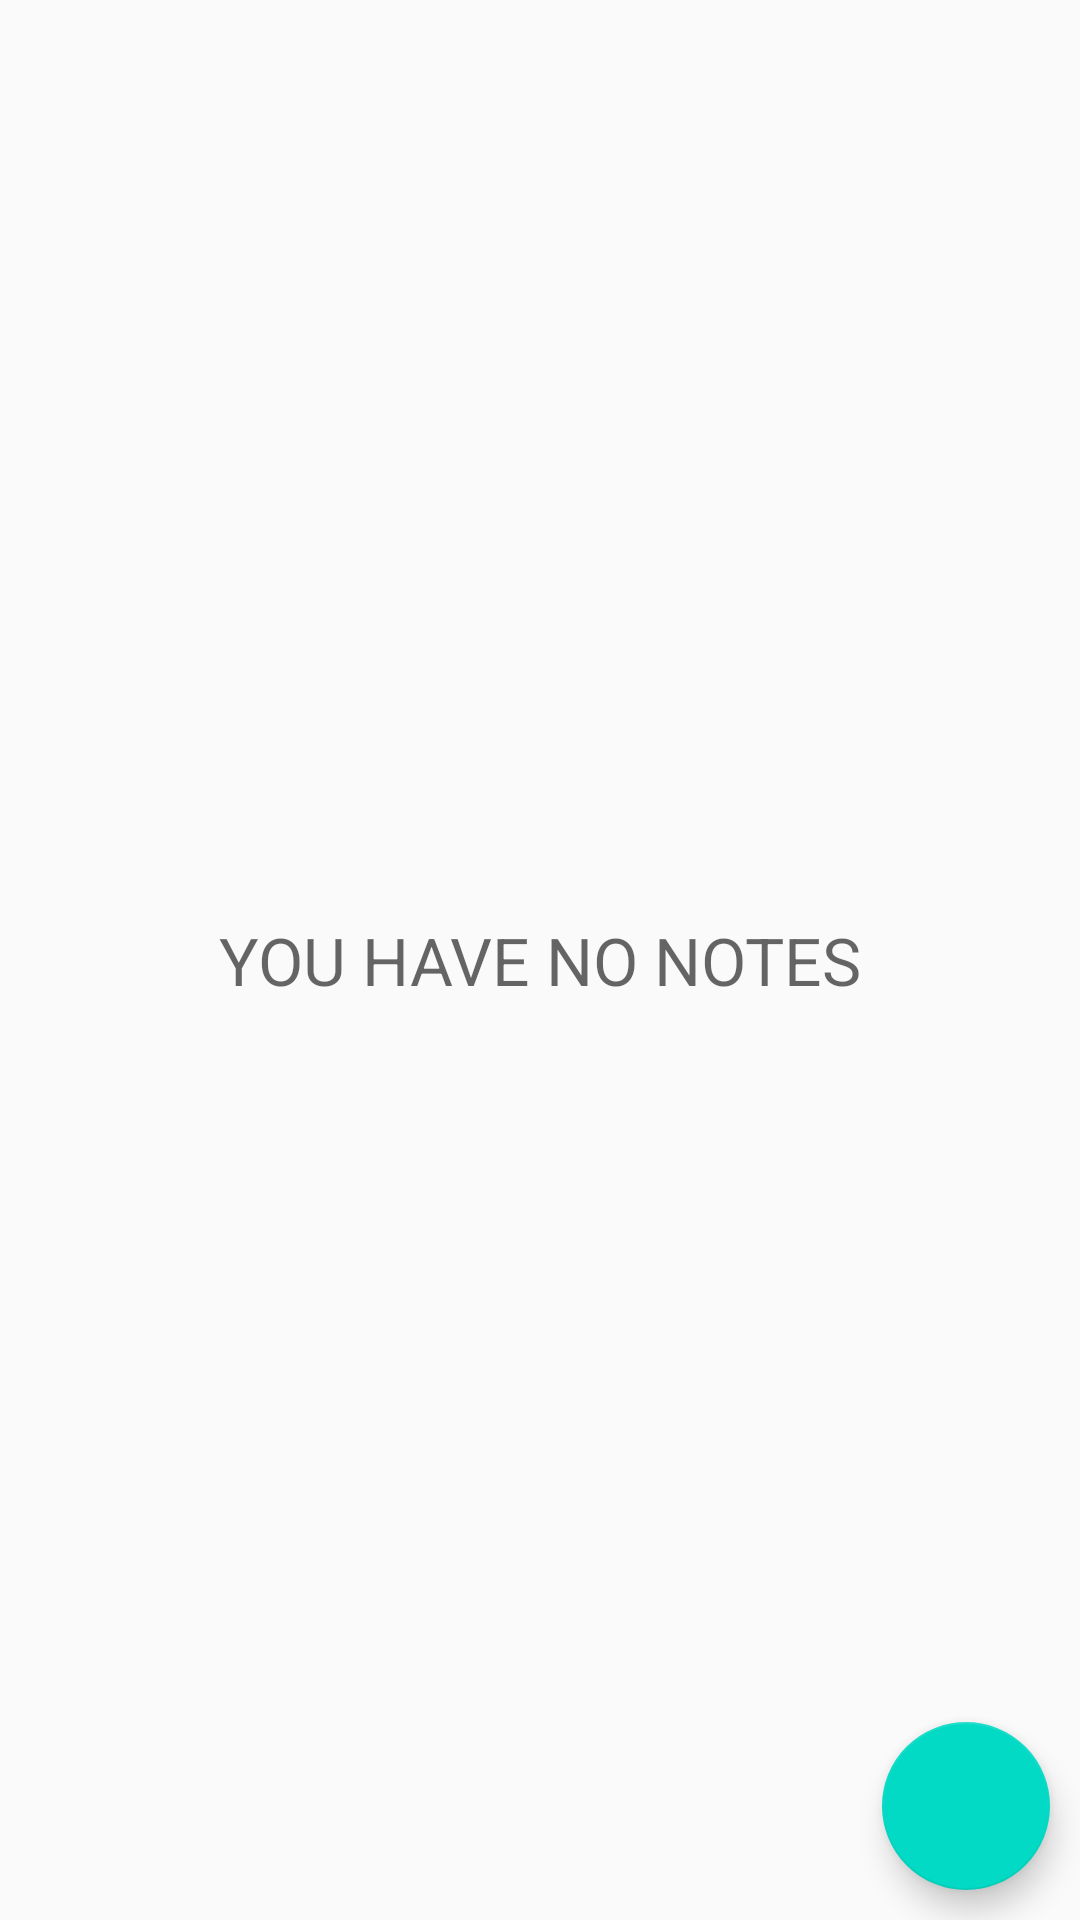

Here is an Android app screen rendered from its layout file. Give the layout XML and the strings, colors and styles it references.
<!-- AndroidManifest.xml: application theme AppTheme -->
<!-- res/layout/activity_custom_category.xml -->
<?xml version="1.0" encoding="utf-8"?>

<androidx.coordinatorlayout.widget.CoordinatorLayout xmlns:android="http://schemas.android.com/apk/res/android"
    xmlns:app="http://schemas.android.com/apk/res-auto"
    android:id="@+id/coordinatorLayout"
    android:layout_width="match_parent"
    android:layout_height="match_parent">

    <androidx.recyclerview.widget.RecyclerView
        android:id="@+id/customCategoryRecyclerView"
        android:layout_width="match_parent"
        android:layout_height="match_parent"
        android:padding="5dp"
        app:layoutManager="androidx.recyclerview.widget.LinearLayoutManager" />

    <TextView
        android:id="@+id/hintTV_Custom"
        android:layout_width="wrap_content"
        android:layout_height="wrap_content"
        android:layout_gravity="center"
        android:hint="YOU HAVE NO NOTES"
        android:textAppearance="@style/TextAppearance.AppCompat.Large" />

    <com.google.android.material.floatingactionbutton.FloatingActionButton
        android:id="@+id/fab_custom"
        android:layout_width="wrap_content"
        android:layout_height="wrap_content"
        android:layout_gravity="end|bottom"
        android:layout_marginEnd="10dp"
        android:layout_marginRight="10dp"
        android:layout_marginBottom="10dp"
        android:src="@drawable/ic_add" />

</androidx.coordinatorlayout.widget.CoordinatorLayout>
<!-- resources referenced by this layout -->
<resources>
  <style name="AppTheme" parent="Theme.AppCompat.Light.DarkActionBar">
          
          <item name="colorPrimary">@color/colorPrimaryDark</item>
          <item name="colorPrimaryDark">@color/colorPrimaryDark</item>
          <item name="colorAccent">@color/colorAccent</item>
          <item name="drawerArrowStyle">@style/DrawerIcon</item>
  
  
      </style>
  <style name="Theme.AppCompat.Light.DarkActionBar">
          <item name="colorPrimary">#FFFFFF</item>
          <item name="colorPrimaryDark">@color/colorPrimaryDark</item>
          <item name="colorAccent">@color/colorAccent</item>
      </style>
  <color name="colorPrimaryDark">#F63E7C</color>
  <color name="colorAccent">#03DAC5</color>
  <style name="DrawerIcon" parent="Widget.AppCompat.DrawerArrowToggle">
          <item name="color">#AE000000</item>
      </style>
</resources>
